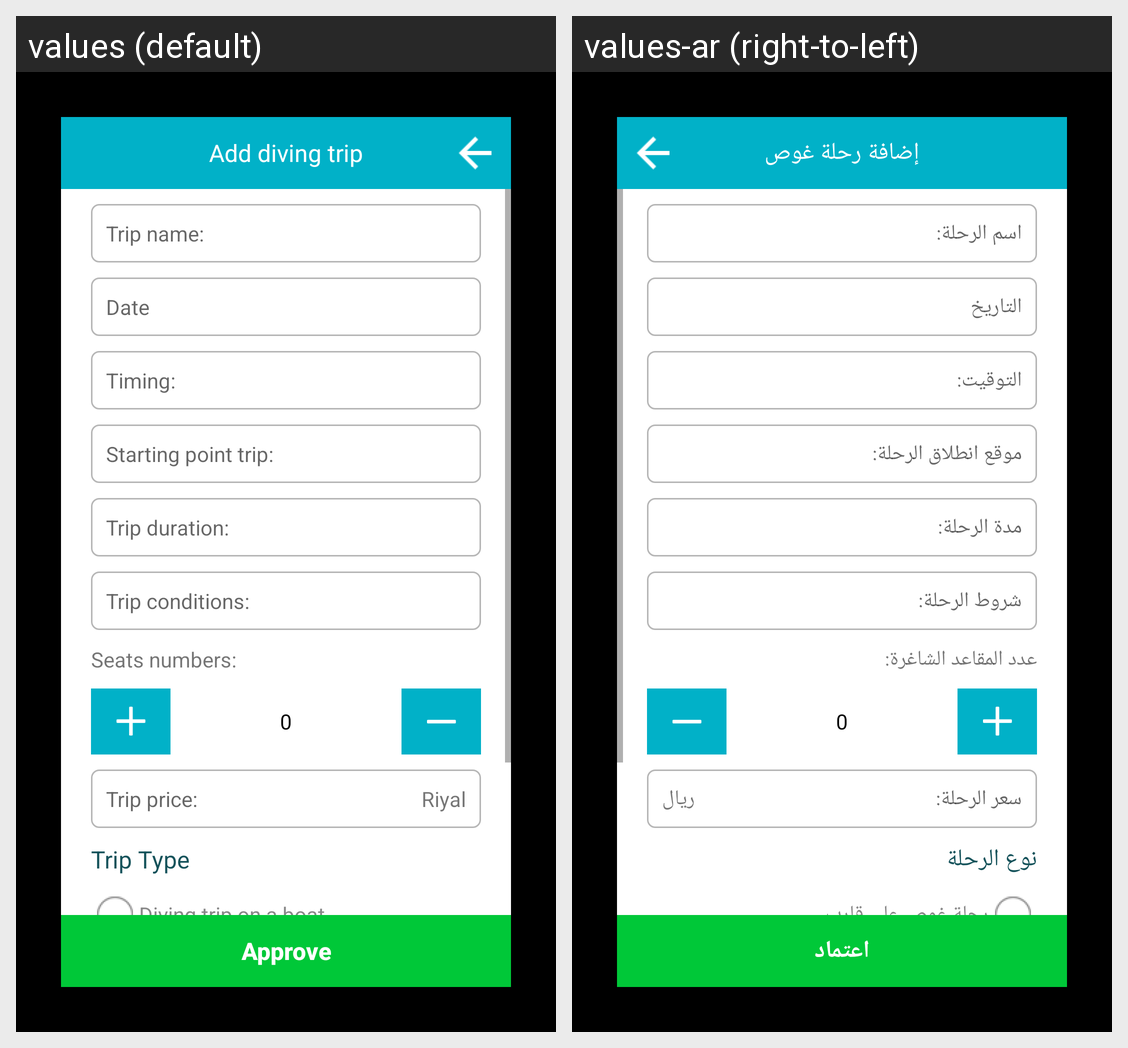

For this localized Android screen grid, give each drawn string resource with its value in every locale shown.
Android screen res/layout/add_diving_trip_form.xml rendered under 2 locales, left to right: values (default), values-ar (right-to-left). Device: Nexus 5 (rendered at 1080×1920; each locale shown at half size, 540×960, under a caption strip naming it); theme AppTheme.
Strings drawn on this screen, with the default value and each locale's value (text and hints the layout hard-codes, and strings that could not be matched under every locale, appear in the picture but are not listed):

add_trip_driving
  values: Add diving trip
  values-ar: إضافة رحلة غوص

trip_name
  values: Trip name:
  values-ar: اسم الرحلة:

date
  values: Date
  values-ar: التاريخ

timing
  values: Timing:
  values-ar: التوقيت:

starting_point_trip
  values: Starting point trip:
  values-ar: موقع انطلاق الرحلة:

trip_duration
  values: Trip duration:
  values-ar: مدة الرحلة:

conditions_trip
  values: Trip conditions:
  values-ar: شروط الرحلة:

seats_number
  values: Seats numbers:
  values-ar: عدد المقاعد الشاغرة:

_0
  values: 0
  values-ar: 0

trip_price
  values: Trip price:
  values-ar: سعر الرحلة:

Riyal
  values: Riyal
  values-ar: ريال

trip_type
  values: Trip Type
  values-ar: نوع الرحلة

diving_trip_boat
  values: Diving trip on a boat
  values-ar: رحلة غوص على قارب

approve
  values: Approve
  values-ar: اعتماد
